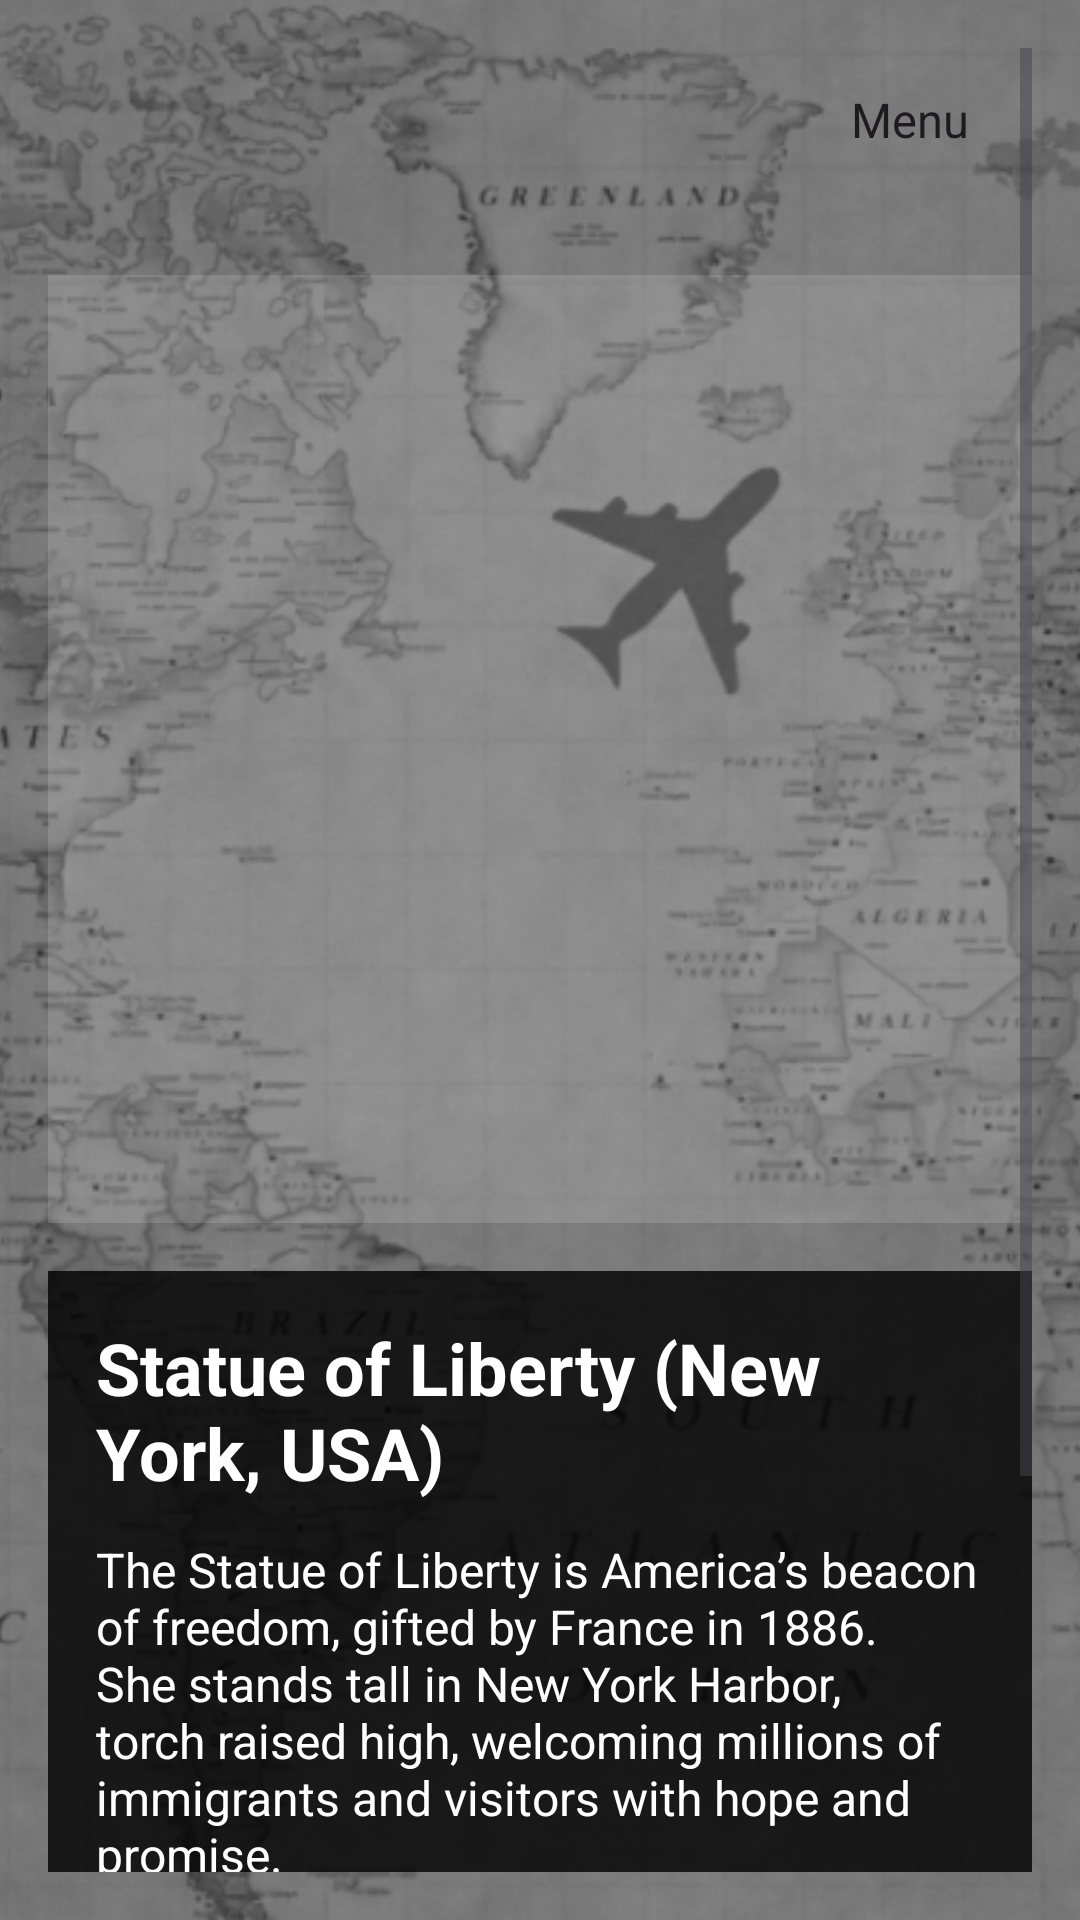

Write the Android layout XML for this screen, with the resource values it uses.
<!-- AndroidManifest.xml: application theme Theme.Ezidon -->
<!-- res/layout/activity_site6.xml -->
<?xml version="1.0" encoding="utf-8"?>
<RelativeLayout xmlns:android="http://schemas.android.com/apk/res/android"
    android:layout_width="match_parent"
    android:layout_height="match_parent">

    
    <ImageView
        android:id="@+id/background_map"
        android:layout_width="match_parent"
        android:layout_height="match_parent"
        android:scaleType="centerCrop"
        android:src="@drawable/world_map_background"
        android:contentDescription="@string/content" />

    
    <View
        android:layout_width="match_parent"
        android:layout_height="match_parent"
        android:background="#66000000" />

    
    <ScrollView
        android:layout_width="match_parent"
        android:layout_height="match_parent"
        android:padding="16dp">

        <LinearLayout
            android:orientation="vertical"
            android:layout_width="match_parent"
            android:layout_height="wrap_content">

            
            <Spinner
                android:id="@+id/spinnerNav"
                android:layout_width="wrap_content"
                android:layout_height="wrap_content"
                android:entries="@array/navigation_options"
                android:spinnerMode="dropdown"
                android:layout_gravity="end"
                android:background="@drawable/rounded_spinner"
                android:padding="13dp"
                android:layout_marginBottom="16dp"/>

            
            <LinearLayout
                android:layout_width="match_parent"
                android:layout_height="wrap_content"
                android:layout_marginTop="12dp"
                android:layout_marginBottom="16dp"
                android:background="#22FFFFFF"
                android:padding="8dp">


                
                <ImageView
                    android:id="@+id/photoView"
                    android:layout_width="match_parent"
                    android:layout_height="300dp"
                    android:src="@drawable/statue_of_liberty"
                    android:adjustViewBounds="true"
                    android:scaleType="centerCrop" />

            </LinearLayout>

            
            <LinearLayout
                android:orientation="vertical"
                android:layout_width="match_parent"
                android:layout_height="wrap_content"
                android:background="#CC000000"
                android:padding="16dp">

                <TextView
                    android:id="@+id/tvSiteTitle"
                    android:layout_width="wrap_content"
                    android:layout_height="wrap_content"
                    android:text="@string/site_statue_liberty_title"
                    android:textSize="24sp"
                    android:textColor="#FFFFFF"
                    android:textStyle="bold"
                    android:layout_marginBottom="12dp"/>

                <TextView
                    android:id="@+id/tvSiteDescription"
                    android:layout_width="match_parent"
                    android:layout_height="wrap_content"
                    android:text="@string/site_statue_liberty_description"
                    android:textColor="#FFFFFF"
                    android:textSize="16sp"
                    android:layout_marginBottom="12dp"/>

                <TextView
                    android:id="@+id/tvSiteFacts"
                    android:layout_width="match_parent"
                    android:layout_height="wrap_content"
                    android:text="@string/site_statue_liberty_fact"
                    android:textColor="#FFD700"
                    android:textSize="14sp"
                    android:textStyle="italic"/>

                <TextView
                    android:id="@+id/tvSiteLine1"
                    android:layout_width="match_parent"
                    android:layout_height="wrap_content"
                    android:text="@string/site_statue_line1"
                    android:textColor="#FFD700"
                    android:textSize="14sp"
                    android:textStyle="italic"/>

                <TextView
                    android:id="@+id/tvSiteLine2"
                    android:layout_width="match_parent"
                    android:layout_height="wrap_content"
                    android:text="@string/site_statue_line2"
                    android:textColor="#FFD700"
                    android:textSize="14sp"
                    android:textStyle="italic"/>

                <TextView
                    android:id="@+id/tvSiteLine3"
                    android:layout_width="match_parent"
                    android:layout_height="wrap_content"
                    android:text="@string/site_statue_line3"
                    android:textColor="#FFD700"
                    android:textSize="14sp"
                    android:textStyle="italic"/>

                <TextView
                    android:id="@+id/tvSiteLine4"
                    android:layout_width="match_parent"
                    android:layout_height="wrap_content"
                    android:text="@string/site_statue_line4"
                    android:textColor="#FFD700"
                    android:textSize="14sp"
                    android:textStyle="italic"/>



            </LinearLayout>

        </LinearLayout>

    </ScrollView>

</RelativeLayout>
<!-- resources referenced by this layout -->
<resources>
  <string-array name="navigation_options">
          <item>Menu</item>
          <item>contact</item>
          <item>About Us</item>
          <item>Logout</item>
      </string-array>
  <!-- drawable world_map_background: png bitmap (drawable, 258511 bytes) -->
  <string name="content">World map background</string>
  <string name="site_statue_liberty_description">The Statue of Liberty is America’s beacon of freedom, gifted by France in 1886. She stands tall in New York Harbor, torch raised high, welcoming millions of immigrants and visitors with hope and promise.</string>
  <string name="site_statue_liberty_fact">Amazing Fact:</string>
  <string name="site_statue_liberty_title">Statue of Liberty (New York, USA)</string>
  <string name="site_statue_line1">1. The crown has 7 spikes, representing the 7 continents and 7 seas.</string>
  <string name="site_statue_line2">2. Its copper coating gives it the green color (it was once brown).</string>
  <string name="site_statue_line3">3. The statue is about 93 meters tall including the pedestal.</string>
  <string name="site_statue_line4">4. Gustave Eiffel (yes, the Eiffel Tower guy) designed the internal structure.</string>
  <style name="Theme.Ezidon" parent="Base.Theme.Ezidon" />
  <style name="Base.Theme.Ezidon" parent="Theme.Material3.DayNight.NoActionBar">
          
          
      </style>
</resources>
